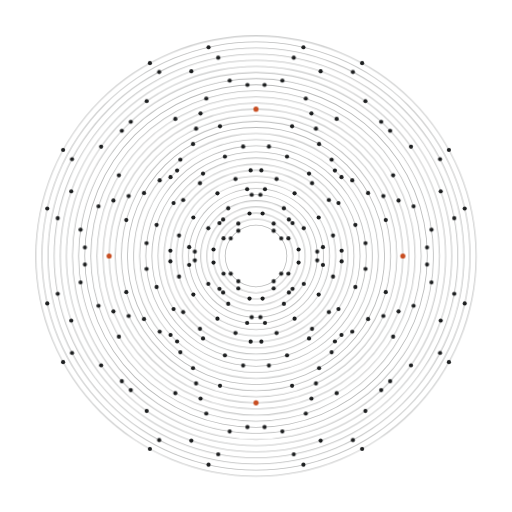
t = 0.00 s
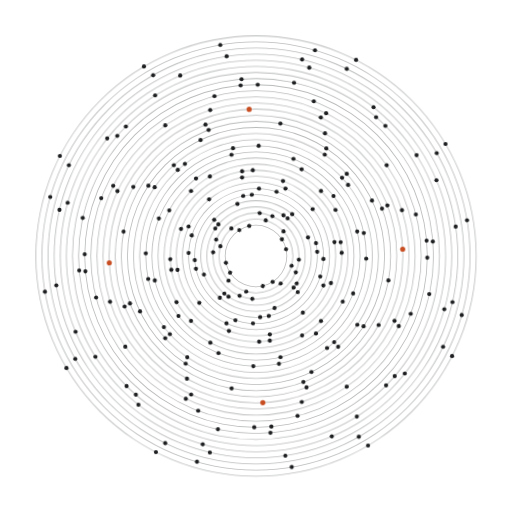
t = 1.67 s
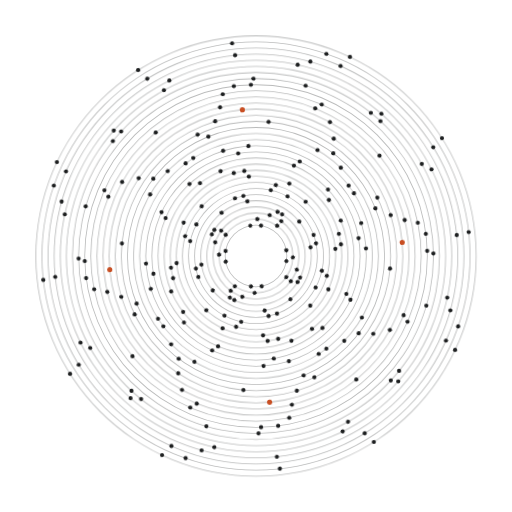
t = 3.33 s
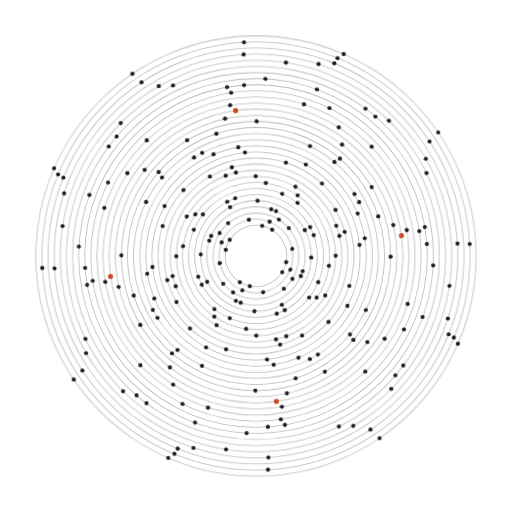
t = 5.00 s
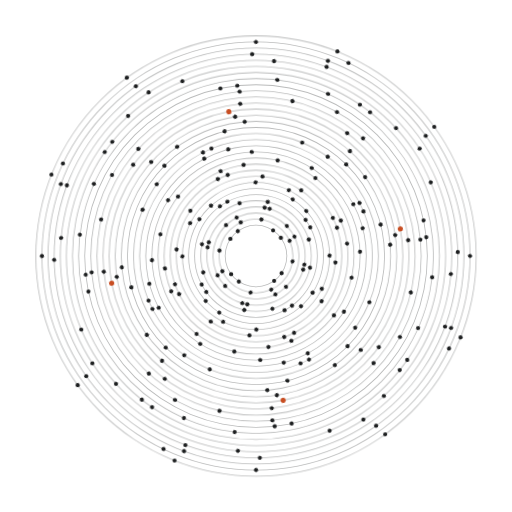
t = 6.67 s
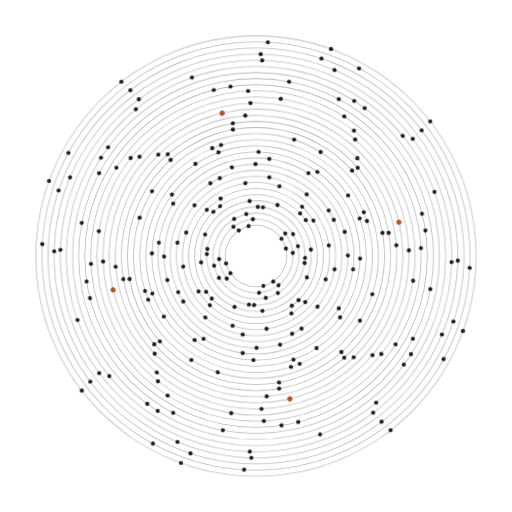
t = 8.33 s

The animated SVG that drew these frames (rendered in a browser with its animation timeline set to each time). Animation: 1 CSS @keyframes rule; frames cover the first 8.33 s, repeats indefinitely.

<svg xmlns="http://www.w3.org/2000/svg" viewBox="0 0 1000 1000">
<style>.gen-i{fill:var(--gen-ink,#1d1f20)}.gen-a{fill:var(--gen-accent,#c84e22)}@keyframes rationalOrbit01-spin{to{transform:rotate(360deg)}}.rationalOrbit01-m0{transform-box:view-box;transform-origin:500px 500px;animation:rationalOrbit01-spin 27.02s linear infinite}.rationalOrbit01-m1{transform-box:view-box;transform-origin:500px 500px;animation:rationalOrbit01-spin 45.32s linear infinite reverse}.rationalOrbit01-m2{transform-box:view-box;transform-origin:500px 500px;animation:rationalOrbit01-spin 44.01s linear infinite}.rationalOrbit01-m3{transform-box:view-box;transform-origin:500px 500px;animation:rationalOrbit01-spin 75.39s linear infinite reverse}.rationalOrbit01-m4{transform-box:view-box;transform-origin:500px 500px;animation:rationalOrbit01-spin 56.5s linear infinite}.rationalOrbit01-m5{transform-box:view-box;transform-origin:500px 500px;animation:rationalOrbit01-spin 75.3s linear infinite reverse}.rationalOrbit01-m6{transform-box:view-box;transform-origin:500px 500px;animation:rationalOrbit01-spin 59.14s linear infinite}.rationalOrbit01-m7{transform-box:view-box;transform-origin:500px 500px;animation:rationalOrbit01-spin 75.24s linear infinite reverse}.rationalOrbit01-m8{transform-box:view-box;transform-origin:500px 500px;animation:rationalOrbit01-spin 122.23s linear infinite}.rationalOrbit01-m9{transform-box:view-box;transform-origin:500px 500px;animation:rationalOrbit01-spin 105.28s linear infinite reverse}.rationalOrbit01-m10{transform-box:view-box;transform-origin:500px 500px;animation:rationalOrbit01-spin 80.56s linear infinite}.rationalOrbit01-m11{transform-box:view-box;transform-origin:500px 500px;animation:rationalOrbit01-spin 120.27s linear infinite reverse}.rationalOrbit01-m12{transform-box:view-box;transform-origin:500px 500px;animation:rationalOrbit01-spin 159.71s linear infinite}.rationalOrbit01-m13{transform-box:view-box;transform-origin:500px 500px;animation:rationalOrbit01-spin 112.72s linear infinite reverse}.rationalOrbit01-m14{transform-box:view-box;transform-origin:500px 500px;animation:rationalOrbit01-spin 118.97s linear infinite}.rationalOrbit01-m15{transform-box:view-box;transform-origin:500px 500px;animation:rationalOrbit01-spin 150.25s linear infinite reverse}.rationalOrbit01-m16{transform-box:view-box;transform-origin:500px 500px;animation:rationalOrbit01-spin 157.75s linear infinite}.rationalOrbit01-m17{transform-box:view-box;transform-origin:500px 500px;animation:rationalOrbit01-spin 118.03s linear infinite reverse}.rationalOrbit01-m18{transform-box:view-box;transform-origin:500px 500px;animation:rationalOrbit01-spin 143.95s linear infinite}.rationalOrbit01-m19{transform-box:view-box;transform-origin:500px 500px;animation:rationalOrbit01-spin 225.29s linear infinite reverse}.rationalOrbit01-m20{transform-box:view-box;transform-origin:500px 500px;animation:rationalOrbit01-spin 156.44s linear infinite}.rationalOrbit01-m21{transform-box:view-box;transform-origin:500px 500px;animation:rationalOrbit01-spin 139.45s linear infinite reverse}.rationalOrbit01-m22{transform-box:view-box;transform-origin:500px 500px;animation:rationalOrbit01-spin 202.72s linear infinite}.rationalOrbit01-m23{transform-box:view-box;transform-origin:500px 500px;animation:rationalOrbit01-spin 262.77s linear infinite reverse}.rationalOrbit01-m24{transform-box:view-box;transform-origin:500px 500px;animation:rationalOrbit01-spin 155.51s linear infinite}.rationalOrbit01-m25{transform-box:view-box;transform-origin:500px 500px;animation:rationalOrbit01-spin 281.51s linear infinite reverse}.rationalOrbit01-m26{transform-box:view-box;transform-origin:500px 500px;animation:rationalOrbit01-spin 193.92s linear infinite}.rationalOrbit01-m27{transform-box:view-box;transform-origin:500px 500px;animation:rationalOrbit01-spin 171.57s linear infinite reverse}.rationalOrbit01-m28{transform-box:view-box;transform-origin:500px 500px;animation:rationalOrbit01-spin 247.69s linear infinite}.rationalOrbit01-m29{transform-box:view-box;transform-origin:500px 500px;animation:rationalOrbit01-spin 318.98s linear infinite reverse}.rationalOrbit01-m30{transform-box:view-box;transform-origin:500px 500px;animation:rationalOrbit01-spin 187.63s linear infinite}.rationalOrbit01-m31{transform-box:view-box;transform-origin:500px 500px;animation:rationalOrbit01-spin 337.72s linear infinite reverse}@media (prefers-reduced-motion:reduce){.rationalOrbit01-m{animation:none}}</style>
<path d="M561 500A61 61 0 1 1 439 500A61 61 0 1 1 561 500ZM559.4 500A59.4 59.4 0 1 1 440.6 500A59.4 59.4 0 1 1 559.4 500Z" fill-rule="evenodd" class="gen-i" fill-opacity="0.3"/>
<g class="rationalOrbit01-m rationalOrbit01-m0">
<circle cx="450.68" cy="534.52" r="4.06" class="gen-i"/>
<circle cx="450.68" cy="465.48" r="4.06" class="gen-i"/>
<circle cx="465.48" cy="549.32" r="4.06" class="gen-i"/>
<circle cx="465.48" cy="450.68" r="4.06" class="gen-i"/>
<circle cx="534.52" cy="549.32" r="4.06" class="gen-i"/>
<circle cx="534.52" cy="450.68" r="4.06" class="gen-i"/>
<circle cx="549.32" cy="534.52" r="4.06" class="gen-i"/>
<circle cx="549.32" cy="465.48" r="4.06" class="gen-i"/>
</g>
<path d="M572.93 500A72.93 72.93 0 1 1 427.07 500A72.93 72.93 0 1 1 572.93 500ZM571.33 500A71.33 71.33 0 1 1 428.67 500A71.33 71.33 0 1 1 571.33 500Z" fill-rule="evenodd" class="gen-i" fill-opacity="0.3"/>
<g class="rationalOrbit01-m rationalOrbit01-m1">
<circle cx="436.68" cy="534.54" r="4.06" class="gen-i"/>
<circle cx="436.68" cy="465.46" r="4.06" class="gen-i"/>
<circle cx="465.46" cy="563.32" r="4.06" class="gen-i"/>
<circle cx="465.46" cy="436.68" r="4.06" class="gen-i"/>
<circle cx="534.54" cy="563.32" r="4.06" class="gen-i"/>
<circle cx="534.54" cy="436.68" r="4.06" class="gen-i"/>
<circle cx="563.32" cy="534.54" r="4.06" class="gen-i"/>
<circle cx="563.32" cy="465.46" r="4.06" class="gen-i"/>
</g>
<path d="M584.86 500A84.86 84.86 0 1 1 415.14 500A84.86 84.86 0 1 1 584.86 500ZM583.26 500A83.26 83.26 0 1 1 416.74 500A83.26 83.26 0 1 1 583.26 500Z" fill-rule="evenodd" class="gen-i" fill-opacity="0.3"/>
<g class="rationalOrbit01-m rationalOrbit01-m2">
<circle cx="416.92" cy="512.78" r="4.06" class="gen-i"/>
<circle cx="416.92" cy="487.22" r="4.06" class="gen-i"/>
<circle cx="487.22" cy="583.08" r="4.06" class="gen-i"/>
<circle cx="487.22" cy="416.92" r="4.06" class="gen-i"/>
<circle cx="512.78" cy="583.08" r="4.06" class="gen-i"/>
<circle cx="512.78" cy="416.92" r="4.06" class="gen-i"/>
<circle cx="583.08" cy="512.78" r="4.06" class="gen-i"/>
<circle cx="583.08" cy="487.22" r="4.06" class="gen-i"/>
</g>
<path d="M596.79 500A96.79 96.79 0 1 1 403.21 500A96.79 96.79 0 1 1 596.79 500ZM595.19 500A95.19 95.19 0 1 1 404.81 500A95.19 95.19 0 1 1 595.19 500Z" fill-rule="evenodd" class="gen-i" fill-opacity="0.3"/>
<g class="rationalOrbit01-m rationalOrbit01-m3">
<circle cx="428.65" cy="564.21" r="4.06" class="gen-i"/>
<circle cx="428.65" cy="435.79" r="4.06" class="gen-i"/>
<circle cx="435.79" cy="571.35" r="4.06" class="gen-i"/>
<circle cx="435.79" cy="428.65" r="4.06" class="gen-i"/>
<circle cx="564.21" cy="571.35" r="4.06" class="gen-i"/>
<circle cx="564.21" cy="428.65" r="4.06" class="gen-i"/>
<circle cx="571.35" cy="564.21" r="4.06" class="gen-i"/>
<circle cx="571.35" cy="435.79" r="4.06" class="gen-i"/>
</g>
<path d="M608.72 500A108.72 108.72 0 1 1 391.28 500A108.72 108.72 0 1 1 608.72 500ZM607.12 500A107.12 107.12 0 1 1 392.88 500A107.12 107.12 0 1 1 607.12 500Z" fill-rule="evenodd" class="gen-i" fill-opacity="0.3"/>
<g class="rationalOrbit01-m rationalOrbit01-m4">
<circle cx="406.78" cy="554.38" r="4.06" class="gen-i"/>
<circle cx="406.78" cy="445.62" r="4.06" class="gen-i"/>
<circle cx="445.62" cy="593.22" r="4.06" class="gen-i"/>
<circle cx="445.62" cy="406.78" r="4.06" class="gen-i"/>
<circle cx="554.38" cy="593.22" r="4.06" class="gen-i"/>
<circle cx="554.38" cy="406.78" r="4.06" class="gen-i"/>
<circle cx="593.22" cy="554.38" r="4.06" class="gen-i"/>
<circle cx="593.22" cy="445.62" r="4.06" class="gen-i"/>
</g>
<path d="M620.65 500A120.65 120.65 0 1 1 379.35 500A120.65 120.65 0 1 1 620.65 500ZM619.05 500A119.05 119.05 0 1 1 380.95 500A119.05 119.05 0 1 1 619.05 500Z" fill-rule="evenodd" class="gen-i" fill-opacity="0.3"/>
<g class="rationalOrbit01-m rationalOrbit01-m5">
<circle cx="380.46" cy="508.54" r="4.06" class="gen-i"/>
<circle cx="380.46" cy="491.46" r="4.06" class="gen-i"/>
<circle cx="491.46" cy="619.54" r="4.06" class="gen-i"/>
<circle cx="491.46" cy="380.46" r="4.06" class="gen-i"/>
<circle cx="508.54" cy="619.54" r="4.06" class="gen-i"/>
<circle cx="508.54" cy="380.46" r="4.06" class="gen-i"/>
<circle cx="619.54" cy="508.54" r="4.06" class="gen-i"/>
<circle cx="619.54" cy="491.46" r="4.06" class="gen-i"/>
</g>
<path d="M632.57 500A132.57 132.57 0 1 1 367.43 500A132.57 132.57 0 1 1 632.57 500ZM630.97 500A130.97 130.97 0 1 1 369.03 500A130.97 130.97 0 1 1 630.97 500Z" fill-rule="evenodd" class="gen-i" fill-opacity="0.3"/>
<g class="rationalOrbit01-m rationalOrbit01-m6">
<circle cx="369.38" cy="517.42" r="4.06" class="gen-i"/>
<circle cx="369.38" cy="482.58" r="4.06" class="gen-i"/>
<circle cx="482.58" cy="630.62" r="4.06" class="gen-i"/>
<circle cx="482.58" cy="369.38" r="4.06" class="gen-i"/>
<circle cx="517.42" cy="630.62" r="4.06" class="gen-i"/>
<circle cx="517.42" cy="369.38" r="4.06" class="gen-i"/>
<circle cx="630.62" cy="517.42" r="4.06" class="gen-i"/>
<circle cx="630.62" cy="482.58" r="4.06" class="gen-i"/>
</g>
<path d="M644.5 500A144.5 144.5 0 1 1 355.5 500A144.5 144.5 0 1 1 644.5 500ZM642.9 500A142.9 142.9 0 1 1 357.1 500A142.9 142.9 0 1 1 642.9 500Z" fill-rule="evenodd" class="gen-i" fill-opacity="0.3"/>
<g class="rationalOrbit01-m rationalOrbit01-m7">
<circle cx="377.61" cy="575.31" r="4.06" class="gen-i"/>
<circle cx="377.61" cy="424.69" r="4.06" class="gen-i"/>
<circle cx="424.69" cy="622.39" r="4.06" class="gen-i"/>
<circle cx="424.69" cy="377.61" r="4.06" class="gen-i"/>
<circle cx="575.31" cy="622.39" r="4.06" class="gen-i"/>
<circle cx="575.31" cy="377.61" r="4.06" class="gen-i"/>
<circle cx="622.39" cy="575.31" r="4.06" class="gen-i"/>
<circle cx="622.39" cy="424.69" r="4.06" class="gen-i"/>
</g>
<path d="M656.43 500A156.43 156.43 0 1 1 343.57 500A156.43 156.43 0 1 1 656.43 500ZM654.83 500A154.83 154.83 0 1 1 345.17 500A154.83 154.83 0 1 1 654.83 500Z" fill-rule="evenodd" class="gen-i" fill-opacity="0.3"/>
<g class="rationalOrbit01-m rationalOrbit01-m8">
<circle cx="349.62" cy="540.1" r="4.06" class="gen-i"/>
<circle cx="349.62" cy="459.9" r="4.06" class="gen-i"/>
<circle cx="459.9" cy="650.38" r="4.06" class="gen-i"/>
<circle cx="459.9" cy="349.62" r="4.06" class="gen-i"/>
<circle cx="540.1" cy="650.38" r="4.06" class="gen-i"/>
<circle cx="540.1" cy="349.62" r="4.06" class="gen-i"/>
<circle cx="650.38" cy="540.1" r="4.06" class="gen-i"/>
<circle cx="650.38" cy="459.9" r="4.06" class="gen-i"/>
</g>
<path d="M668.36 500A168.36 168.36 0 1 1 331.64 500A168.36 168.36 0 1 1 668.36 500ZM666.76 500A166.76 166.76 0 1 1 333.24 500A166.76 166.76 0 1 1 666.76 500Z" fill-rule="evenodd" class="gen-i" fill-opacity="0.3"/>
<g class="rationalOrbit01-m rationalOrbit01-m9">
<circle cx="332.77" cy="510.45" r="4.06" class="gen-i"/>
<circle cx="332.77" cy="489.55" r="4.06" class="gen-i"/>
<circle cx="489.55" cy="667.23" r="4.06" class="gen-i"/>
<circle cx="489.55" cy="332.77" r="4.06" class="gen-i"/>
<circle cx="510.45" cy="667.23" r="4.06" class="gen-i"/>
<circle cx="510.45" cy="332.77" r="4.06" class="gen-i"/>
<circle cx="667.23" cy="510.45" r="4.06" class="gen-i"/>
<circle cx="667.23" cy="489.55" r="4.06" class="gen-i"/>
</g>
<path d="M680.29 500A180.29 180.29 0 1 1 319.71 500A180.29 180.29 0 1 1 680.29 500ZM678.69 500A178.69 178.69 0 1 1 321.31 500A178.69 178.69 0 1 1 678.69 500Z" fill-rule="evenodd" class="gen-i" fill-opacity="0.3"/>
<g class="rationalOrbit01-m rationalOrbit01-m10">
<circle cx="357.73" cy="609.44" r="4.06" class="gen-i"/>
<circle cx="357.73" cy="390.56" r="4.06" class="gen-i"/>
<circle cx="390.56" cy="642.27" r="4.06" class="gen-i"/>
<circle cx="390.56" cy="357.73" r="4.06" class="gen-i"/>
<circle cx="609.44" cy="642.27" r="4.06" class="gen-i"/>
<circle cx="609.44" cy="357.73" r="4.06" class="gen-i"/>
<circle cx="642.27" cy="609.44" r="4.06" class="gen-i"/>
<circle cx="642.27" cy="390.56" r="4.06" class="gen-i"/>
</g>
<path d="M692.22 500A192.22 192.22 0 1 1 307.78 500A192.22 192.22 0 1 1 692.22 500ZM690.62 500A190.62 190.62 0 1 1 309.38 500A190.62 190.62 0 1 1 690.62 500Z" fill-rule="evenodd" class="gen-i" fill-opacity="0.3"/>
<g class="rationalOrbit01-m rationalOrbit01-m11">
<circle cx="338.98" cy="603.51" r="4.06" class="gen-i"/>
<circle cx="338.98" cy="396.49" r="4.06" class="gen-i"/>
<circle cx="396.49" cy="661.02" r="4.06" class="gen-i"/>
<circle cx="396.49" cy="338.98" r="4.06" class="gen-i"/>
<circle cx="603.51" cy="661.02" r="4.06" class="gen-i"/>
<circle cx="603.51" cy="338.98" r="4.06" class="gen-i"/>
<circle cx="661.02" cy="603.51" r="4.06" class="gen-i"/>
<circle cx="661.02" cy="396.49" r="4.06" class="gen-i"/>
</g>
<path d="M704.15 500A204.15 204.15 0 1 1 295.85 500A204.15 204.15 0 1 1 704.15 500ZM702.55 500A202.55 202.55 0 1 1 297.45 500A202.55 202.55 0 1 1 702.55 500Z" fill-rule="evenodd" class="gen-i" fill-opacity="0.3"/>
<g class="rationalOrbit01-m rationalOrbit01-m12">
<circle cx="305.91" cy="560.65" r="4.06" class="gen-i"/>
<circle cx="305.91" cy="439.35" r="4.06" class="gen-i"/>
<circle cx="439.35" cy="694.09" r="4.06" class="gen-i"/>
<circle cx="439.35" cy="305.91" r="4.06" class="gen-i"/>
<circle cx="560.65" cy="694.09" r="4.06" class="gen-i"/>
<circle cx="560.65" cy="305.91" r="4.06" class="gen-i"/>
<circle cx="694.09" cy="560.65" r="4.06" class="gen-i"/>
<circle cx="694.09" cy="439.35" r="4.06" class="gen-i"/>
</g>
<path d="M716.08 500A216.08 216.08 0 1 1 283.92 500A216.08 216.08 0 1 1 716.08 500ZM714.48 500A214.48 214.48 0 1 1 285.52 500A214.48 214.48 0 1 1 714.48 500Z" fill-rule="evenodd" class="gen-i" fill-opacity="0.3"/>
<g class="rationalOrbit01-m rationalOrbit01-m13">
<circle cx="286.2" cy="525.15" r="4.06" class="gen-i"/>
<circle cx="286.2" cy="474.85" r="4.06" class="gen-i"/>
<circle cx="474.85" cy="713.8" r="4.06" class="gen-i"/>
<circle cx="474.85" cy="286.2" r="4.06" class="gen-i"/>
<circle cx="525.15" cy="713.8" r="4.06" class="gen-i"/>
<circle cx="525.15" cy="286.2" r="4.06" class="gen-i"/>
<circle cx="713.8" cy="525.15" r="4.06" class="gen-i"/>
<circle cx="713.8" cy="474.85" r="4.06" class="gen-i"/>
</g>
<path d="M728.01 500A228.01 228.01 0 1 1 271.99 500A228.01 228.01 0 1 1 728.01 500ZM726.41 500A226.41 226.41 0 1 1 273.59 500A226.41 226.41 0 1 1 726.41 500Z" fill-rule="evenodd" class="gen-i" fill-opacity="0.3"/>
<g class="rationalOrbit01-m rationalOrbit01-m14">
<circle cx="333.05" cy="654.11" r="4.06" class="gen-i"/>
<circle cx="333.05" cy="345.89" r="4.06" class="gen-i"/>
<circle cx="345.89" cy="666.95" r="4.06" class="gen-i"/>
<circle cx="345.89" cy="333.05" r="4.06" class="gen-i"/>
<circle cx="654.11" cy="666.95" r="4.06" class="gen-i"/>
<circle cx="654.11" cy="333.05" r="4.06" class="gen-i"/>
<circle cx="666.95" cy="654.11" r="4.06" class="gen-i"/>
<circle cx="666.95" cy="345.89" r="4.06" class="gen-i"/>
</g>
<path d="M739.94 500A239.94 239.94 0 1 1 260.06 500A239.94 239.94 0 1 1 739.94 500ZM738.34 500A238.34 238.34 0 1 1 261.66 500A238.34 238.34 0 1 1 738.34 500Z" fill-rule="evenodd" class="gen-i" fill-opacity="0.3"/>
<g class="rationalOrbit01-m rationalOrbit01-m15">
<circle cx="311.96" cy="647.74" r="4.06" class="gen-i"/>
<circle cx="311.96" cy="352.26" r="4.06" class="gen-i"/>
<circle cx="352.26" cy="688.04" r="4.06" class="gen-i"/>
<circle cx="352.26" cy="311.96" r="4.06" class="gen-i"/>
<circle cx="647.74" cy="688.04" r="4.06" class="gen-i"/>
<circle cx="647.74" cy="311.96" r="4.06" class="gen-i"/>
<circle cx="688.04" cy="647.74" r="4.06" class="gen-i"/>
<circle cx="688.04" cy="352.26" r="4.06" class="gen-i"/>
</g>
<path d="M751.86 500A251.86 251.86 0 1 1 248.14 500A251.86 251.86 0 1 1 751.86 500ZM750.26 500A250.26 250.26 0 1 1 249.74 500A250.26 250.26 0 1 1 750.26 500Z" fill-rule="evenodd" class="gen-i" fill-opacity="0.3"/>
<g class="rationalOrbit01-m rationalOrbit01-m16">
<circle cx="281.18" cy="623.09" r="4.06" class="gen-i"/>
<circle cx="281.18" cy="376.91" r="4.06" class="gen-i"/>
<circle cx="376.91" cy="718.82" r="4.06" class="gen-i"/>
<circle cx="376.91" cy="281.18" r="4.06" class="gen-i"/>
<circle cx="623.09" cy="718.82" r="4.06" class="gen-i"/>
<circle cx="623.09" cy="281.18" r="4.06" class="gen-i"/>
<circle cx="718.82" cy="623.09" r="4.06" class="gen-i"/>
<circle cx="718.82" cy="376.91" r="4.06" class="gen-i"/>
</g>
<path d="M763.79 500A263.79 263.79 0 1 1 236.21 500A263.79 263.79 0 1 1 763.79 500ZM762.19 500A262.19 262.19 0 1 1 237.81 500A262.19 262.19 0 1 1 762.19 500Z" fill-rule="evenodd" class="gen-i" fill-opacity="0.3"/>
<g class="rationalOrbit01-m rationalOrbit01-m17">
<circle cx="246.6" cy="570.39" r="4.06" class="gen-i"/>
<circle cx="246.6" cy="429.61" r="4.06" class="gen-i"/>
<circle cx="429.61" cy="753.4" r="4.06" class="gen-i"/>
<circle cx="429.61" cy="246.6" r="4.06" class="gen-i"/>
<circle cx="570.39" cy="753.4" r="4.06" class="gen-i"/>
<circle cx="570.39" cy="246.6" r="4.06" class="gen-i"/>
<circle cx="753.4" cy="570.39" r="4.06" class="gen-i"/>
<circle cx="753.4" cy="429.61" r="4.06" class="gen-i"/>
</g>
<path d="M775.72 500A275.72 275.72 0 1 1 224.28 500A275.72 275.72 0 1 1 775.72 500ZM774.12 500A274.12 274.12 0 1 1 225.88 500A274.12 274.12 0 1 1 774.12 500Z" fill-rule="evenodd" class="gen-i" fill-opacity="0.3"/>
<g class="rationalOrbit01-m rationalOrbit01-m18">
<circle cx="251.24" cy="617.06" r="4.06" class="gen-i"/>
<circle cx="251.24" cy="382.94" r="4.06" class="gen-i"/>
<circle cx="382.94" cy="748.76" r="4.06" class="gen-i"/>
<circle cx="382.94" cy="251.24" r="4.06" class="gen-i"/>
<circle cx="617.06" cy="748.76" r="4.06" class="gen-i"/>
<circle cx="617.06" cy="251.24" r="4.06" class="gen-i"/>
<circle cx="748.76" cy="617.06" r="4.06" class="gen-i"/>
<circle cx="748.76" cy="382.94" r="4.06" class="gen-i"/>
</g>
<path d="M787.65 500A287.65 287.65 0 1 1 212.35 500A287.65 287.65 0 1 1 787.65 500ZM786.05 500A286.05 286.05 0 1 1 213.95 500A286.05 286.05 0 1 1 786.05 500Z" fill-rule="evenodd" class="gen-i" fill-opacity="0.3"/>
<g class="rationalOrbit01-m rationalOrbit01-m19">
<circle cx="213.15" cy="500" r="5.01" class="gen-a"/>
<circle cx="500" cy="786.85" r="5.01" class="gen-a"/>
<circle cx="500" cy="213.15" r="5.01" class="gen-a"/>
<circle cx="786.85" cy="500" r="5.01" class="gen-a"/>
</g>
<path d="M799.58 500A299.58 299.58 0 1 1 200.42 500A299.58 299.58 0 1 1 799.58 500ZM797.98 500A297.98 297.98 0 1 1 202.02 500A297.98 297.98 0 1 1 797.98 500Z" fill-rule="evenodd" class="gen-i" fill-opacity="0.3"/>
<g class="rationalOrbit01-m rationalOrbit01-m20">
<circle cx="221.54" cy="608.29" r="4.06" class="gen-i"/>
<circle cx="221.54" cy="391.71" r="4.06" class="gen-i"/>
<circle cx="391.71" cy="778.46" r="4.06" class="gen-i"/>
<circle cx="391.71" cy="221.54" r="4.06" class="gen-i"/>
<circle cx="608.29" cy="778.46" r="4.06" class="gen-i"/>
<circle cx="608.29" cy="221.54" r="4.06" class="gen-i"/>
<circle cx="778.46" cy="608.29" r="4.06" class="gen-i"/>
<circle cx="778.46" cy="391.71" r="4.06" class="gen-i"/>
</g>
<path d="M811.51 500A311.51 311.51 0 1 1 188.49 500A311.51 311.51 0 1 1 811.51 500ZM809.91 500A309.91 309.91 0 1 1 190.09 500A309.91 309.91 0 1 1 809.91 500Z" fill-rule="evenodd" class="gen-i" fill-opacity="0.3"/>
<g class="rationalOrbit01-m rationalOrbit01-m21">
<circle cx="232.19" cy="657.54" r="4.06" class="gen-i"/>
<circle cx="232.19" cy="342.46" r="4.06" class="gen-i"/>
<circle cx="342.46" cy="767.81" r="4.06" class="gen-i"/>
<circle cx="342.46" cy="232.19" r="4.06" class="gen-i"/>
<circle cx="657.54" cy="767.81" r="4.06" class="gen-i"/>
<circle cx="657.54" cy="232.19" r="4.06" class="gen-i"/>
<circle cx="767.81" cy="657.54" r="4.06" class="gen-i"/>
<circle cx="767.81" cy="342.46" r="4.06" class="gen-i"/>
</g>
<path d="M823.44 500A323.44 323.44 0 1 1 176.56 500A323.44 323.44 0 1 1 823.44 500ZM821.84 500A321.84 321.84 0 1 1 178.16 500A321.84 321.84 0 1 1 821.84 500Z" fill-rule="evenodd" class="gen-i" fill-opacity="0.3"/>
<g class="rationalOrbit01-m rationalOrbit01-m22">
<circle cx="192.34" cy="597.16" r="4.06" class="gen-i"/>
<circle cx="192.34" cy="402.84" r="4.06" class="gen-i"/>
<circle cx="402.84" cy="807.66" r="4.06" class="gen-i"/>
<circle cx="402.84" cy="192.34" r="4.06" class="gen-i"/>
<circle cx="597.16" cy="807.66" r="4.06" class="gen-i"/>
<circle cx="597.16" cy="192.34" r="4.06" class="gen-i"/>
<circle cx="807.66" cy="597.16" r="4.06" class="gen-i"/>
<circle cx="807.66" cy="402.84" r="4.06" class="gen-i"/>
</g>
<path d="M835.37 500A335.37 335.37 0 1 1 164.63 500A335.37 335.37 0 1 1 835.37 500ZM833.77 500A333.77 333.77 0 1 1 166.23 500A333.77 333.77 0 1 1 833.77 500Z" fill-rule="evenodd" class="gen-i" fill-opacity="0.3"/>
<g class="rationalOrbit01-m rationalOrbit01-m23">
<circle cx="165.85" cy="516.71" r="4.06" class="gen-i"/>
<circle cx="165.85" cy="483.29" r="4.06" class="gen-i"/>
<circle cx="483.29" cy="834.15" r="4.06" class="gen-i"/>
<circle cx="483.29" cy="165.85" r="4.06" class="gen-i"/>
<circle cx="516.71" cy="834.15" r="4.06" class="gen-i"/>
<circle cx="516.71" cy="165.85" r="4.06" class="gen-i"/>
<circle cx="834.15" cy="516.71" r="4.06" class="gen-i"/>
<circle cx="834.15" cy="483.29" r="4.06" class="gen-i"/>
</g>
<path d="M847.3 500A347.3 347.3 0 1 1 152.7 500A347.3 347.3 0 1 1 847.3 500ZM845.7 500A345.7 345.7 0 1 1 154.3 500A345.7 345.7 0 1 1 845.7 500Z" fill-rule="evenodd" class="gen-i" fill-opacity="0.3"/>
<g class="rationalOrbit01-m rationalOrbit01-m24">
<circle cx="157.34" cy="551.4" r="4.06" class="gen-i"/>
<circle cx="157.34" cy="448.6" r="4.06" class="gen-i"/>
<circle cx="448.6" cy="842.66" r="4.06" class="gen-i"/>
<circle cx="448.6" cy="157.34" r="4.06" class="gen-i"/>
<circle cx="551.4" cy="842.66" r="4.06" class="gen-i"/>
<circle cx="551.4" cy="157.34" r="4.06" class="gen-i"/>
<circle cx="842.66" cy="551.4" r="4.06" class="gen-i"/>
<circle cx="842.66" cy="448.6" r="4.06" class="gen-i"/>
</g>
<path d="M859.23 500A359.23 359.23 0 1 1 140.77 500A359.23 359.23 0 1 1 859.23 500ZM857.63 500A357.63 357.63 0 1 1 142.37 500A357.63 357.63 0 1 1 857.63 500Z" fill-rule="evenodd" class="gen-i" fill-opacity="0.3"/>
<g class="rationalOrbit01-m rationalOrbit01-m25">
<circle cx="237.97" cy="744.56" r="4.06" class="gen-i"/>
<circle cx="237.97" cy="255.44" r="4.06" class="gen-i"/>
<circle cx="255.44" cy="762.03" r="4.06" class="gen-i"/>
<circle cx="255.44" cy="237.97" r="4.06" class="gen-i"/>
<circle cx="744.56" cy="762.03" r="4.06" class="gen-i"/>
<circle cx="744.56" cy="237.97" r="4.06" class="gen-i"/>
<circle cx="762.03" cy="744.56" r="4.06" class="gen-i"/>
<circle cx="762.03" cy="255.44" r="4.06" class="gen-i"/>
</g>
<path d="M871.15 500A371.15 371.15 0 1 1 128.85 500A371.15 371.15 0 1 1 871.15 500ZM869.55 500A369.55 369.55 0 1 1 130.45 500A369.55 369.55 0 1 1 869.55 500Z" fill-rule="evenodd" class="gen-i" fill-opacity="0.3"/>
<g class="rationalOrbit01-m rationalOrbit01-m26">
<circle cx="197.43" cy="713.58" r="4.06" class="gen-i"/>
<circle cx="197.43" cy="286.42" r="4.06" class="gen-i"/>
<circle cx="286.42" cy="802.57" r="4.06" class="gen-i"/>
<circle cx="286.42" cy="197.43" r="4.06" class="gen-i"/>
<circle cx="713.58" cy="802.57" r="4.06" class="gen-i"/>
<circle cx="713.58" cy="197.43" r="4.06" class="gen-i"/>
<circle cx="802.57" cy="713.58" r="4.06" class="gen-i"/>
<circle cx="802.57" cy="286.42" r="4.06" class="gen-i"/>
</g>
<path d="M883.08 500A383.08 383.08 0 1 1 116.92 500A383.08 383.08 0 1 1 883.08 500ZM881.48 500A381.48 381.48 0 1 1 118.52 500A381.48 381.48 0 1 1 881.48 500Z" fill-rule="evenodd" class="gen-i" fill-opacity="0.3"/>
<g class="rationalOrbit01-m rationalOrbit01-m27">
<circle cx="139.18" cy="626.29" r="4.06" class="gen-i"/>
<circle cx="139.18" cy="373.71" r="4.06" class="gen-i"/>
<circle cx="373.71" cy="860.82" r="4.06" class="gen-i"/>
<circle cx="373.71" cy="139.18" r="4.06" class="gen-i"/>
<circle cx="626.29" cy="860.82" r="4.06" class="gen-i"/>
<circle cx="626.29" cy="139.18" r="4.06" class="gen-i"/>
<circle cx="860.82" cy="626.29" r="4.06" class="gen-i"/>
<circle cx="860.82" cy="373.71" r="4.06" class="gen-i"/>
</g>
<path d="M895.01 500A395.01 395.01 0 1 1 104.99 500A395.01 395.01 0 1 1 895.01 500ZM893.41 500A393.41 393.41 0 1 1 106.59 500A393.41 393.41 0 1 1 893.41 500Z" fill-rule="evenodd" class="gen-i" fill-opacity="0.3"/>
<g class="rationalOrbit01-m rationalOrbit01-m28">
<circle cx="112.75" cy="573.76" r="4.06" class="gen-i"/>
<circle cx="112.75" cy="426.24" r="4.06" class="gen-i"/>
<circle cx="426.24" cy="887.25" r="4.06" class="gen-i"/>
<circle cx="426.24" cy="112.75" r="4.06" class="gen-i"/>
<circle cx="573.76" cy="887.25" r="4.06" class="gen-i"/>
<circle cx="573.76" cy="112.75" r="4.06" class="gen-i"/>
<circle cx="887.25" cy="573.76" r="4.06" class="gen-i"/>
<circle cx="887.25" cy="426.24" r="4.06" class="gen-i"/>
</g>
<path d="M906.94 500A406.94 406.94 0 1 1 93.06 500A406.94 406.94 0 1 1 906.94 500ZM905.34 500A405.34 405.34 0 1 1 94.66 500A405.34 405.34 0 1 1 905.34 500Z" fill-rule="evenodd" class="gen-i" fill-opacity="0.3"/>
<g class="rationalOrbit01-m rationalOrbit01-m29">
<circle cx="140.6" cy="689.16" r="4.06" class="gen-i"/>
<circle cx="140.6" cy="310.84" r="4.06" class="gen-i"/>
<circle cx="310.84" cy="859.4" r="4.06" class="gen-i"/>
<circle cx="310.84" cy="140.6" r="4.06" class="gen-i"/>
<circle cx="689.16" cy="859.4" r="4.06" class="gen-i"/>
<circle cx="689.16" cy="140.6" r="4.06" class="gen-i"/>
<circle cx="859.4" cy="689.16" r="4.06" class="gen-i"/>
<circle cx="859.4" cy="310.84" r="4.06" class="gen-i"/>
</g>
<path d="M918.87 500A418.87 418.87 0 1 1 81.13 500A418.87 418.87 0 1 1 918.87 500ZM917.27 500A417.27 417.27 0 1 1 82.73 500A417.27 417.27 0 1 1 917.27 500Z" fill-rule="evenodd" class="gen-i" fill-opacity="0.3"/>
<g class="rationalOrbit01-m rationalOrbit01-m30">
<circle cx="92.33" cy="592.65" r="4.06" class="gen-i"/>
<circle cx="92.33" cy="407.35" r="4.06" class="gen-i"/>
<circle cx="407.35" cy="907.67" r="4.06" class="gen-i"/>
<circle cx="407.35" cy="92.33" r="4.06" class="gen-i"/>
<circle cx="592.65" cy="907.67" r="4.06" class="gen-i"/>
<circle cx="592.65" cy="92.33" r="4.06" class="gen-i"/>
<circle cx="907.67" cy="592.65" r="4.06" class="gen-i"/>
<circle cx="907.67" cy="407.35" r="4.06" class="gen-i"/>
</g>
<path d="M930.8 500A430.8 430.8 0 1 1 69.2 500A430.8 430.8 0 1 1 930.8 500ZM929.2 500A429.2 429.2 0 1 1 70.8 500A429.2 429.2 0 1 1 929.2 500Z" fill-rule="evenodd" class="gen-i" fill-opacity="0.3"/>
<g class="rationalOrbit01-m rationalOrbit01-m31">
<circle cx="123.23" cy="707.23" r="4.06" class="gen-i"/>
<circle cx="123.23" cy="292.77" r="4.06" class="gen-i"/>
<circle cx="292.77" cy="876.77" r="4.06" class="gen-i"/>
<circle cx="292.77" cy="123.23" r="4.06" class="gen-i"/>
<circle cx="707.23" cy="876.77" r="4.06" class="gen-i"/>
<circle cx="707.23" cy="123.23" r="4.06" class="gen-i"/>
<circle cx="876.77" cy="707.23" r="4.06" class="gen-i"/>
<circle cx="876.77" cy="292.77" r="4.06" class="gen-i"/>
</g>
</svg>
